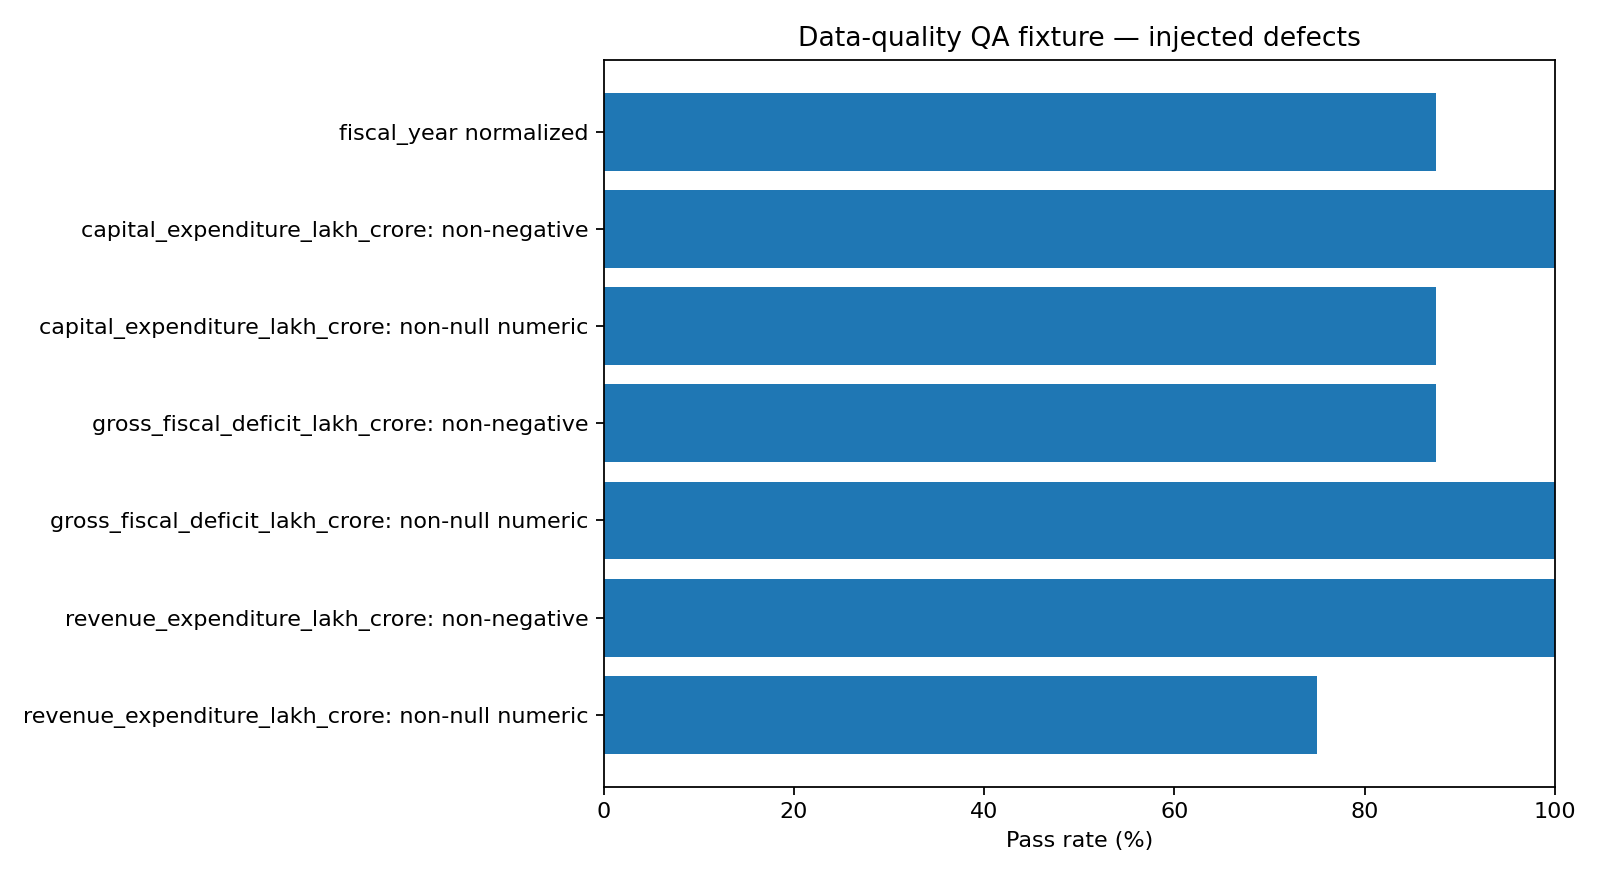

The table this chart was drawn from, first rows:
rule, failed_records, records_tested, passed_records, pass_rate_pct
revenue_expenditure_lakh_crore: non-null…, 2, 8, 6, 75.0
revenue_expenditure_lakh_crore: non-nega…, 0, 6, 6, 100.0
gross_fiscal_deficit_lakh_crore: non-nul…, 0, 8, 8, 100.0
gross_fiscal_deficit_lakh_crore: non-neg…, 1, 8, 7, 87.5
capital_expenditure_lakh_crore: non-null…, 1, 8, 7, 87.5
capital_expenditure_lakh_crore: non-nega…, 0, 7, 7, 100.0
fiscal_year normalized, 1, 8, 7, 87.5
